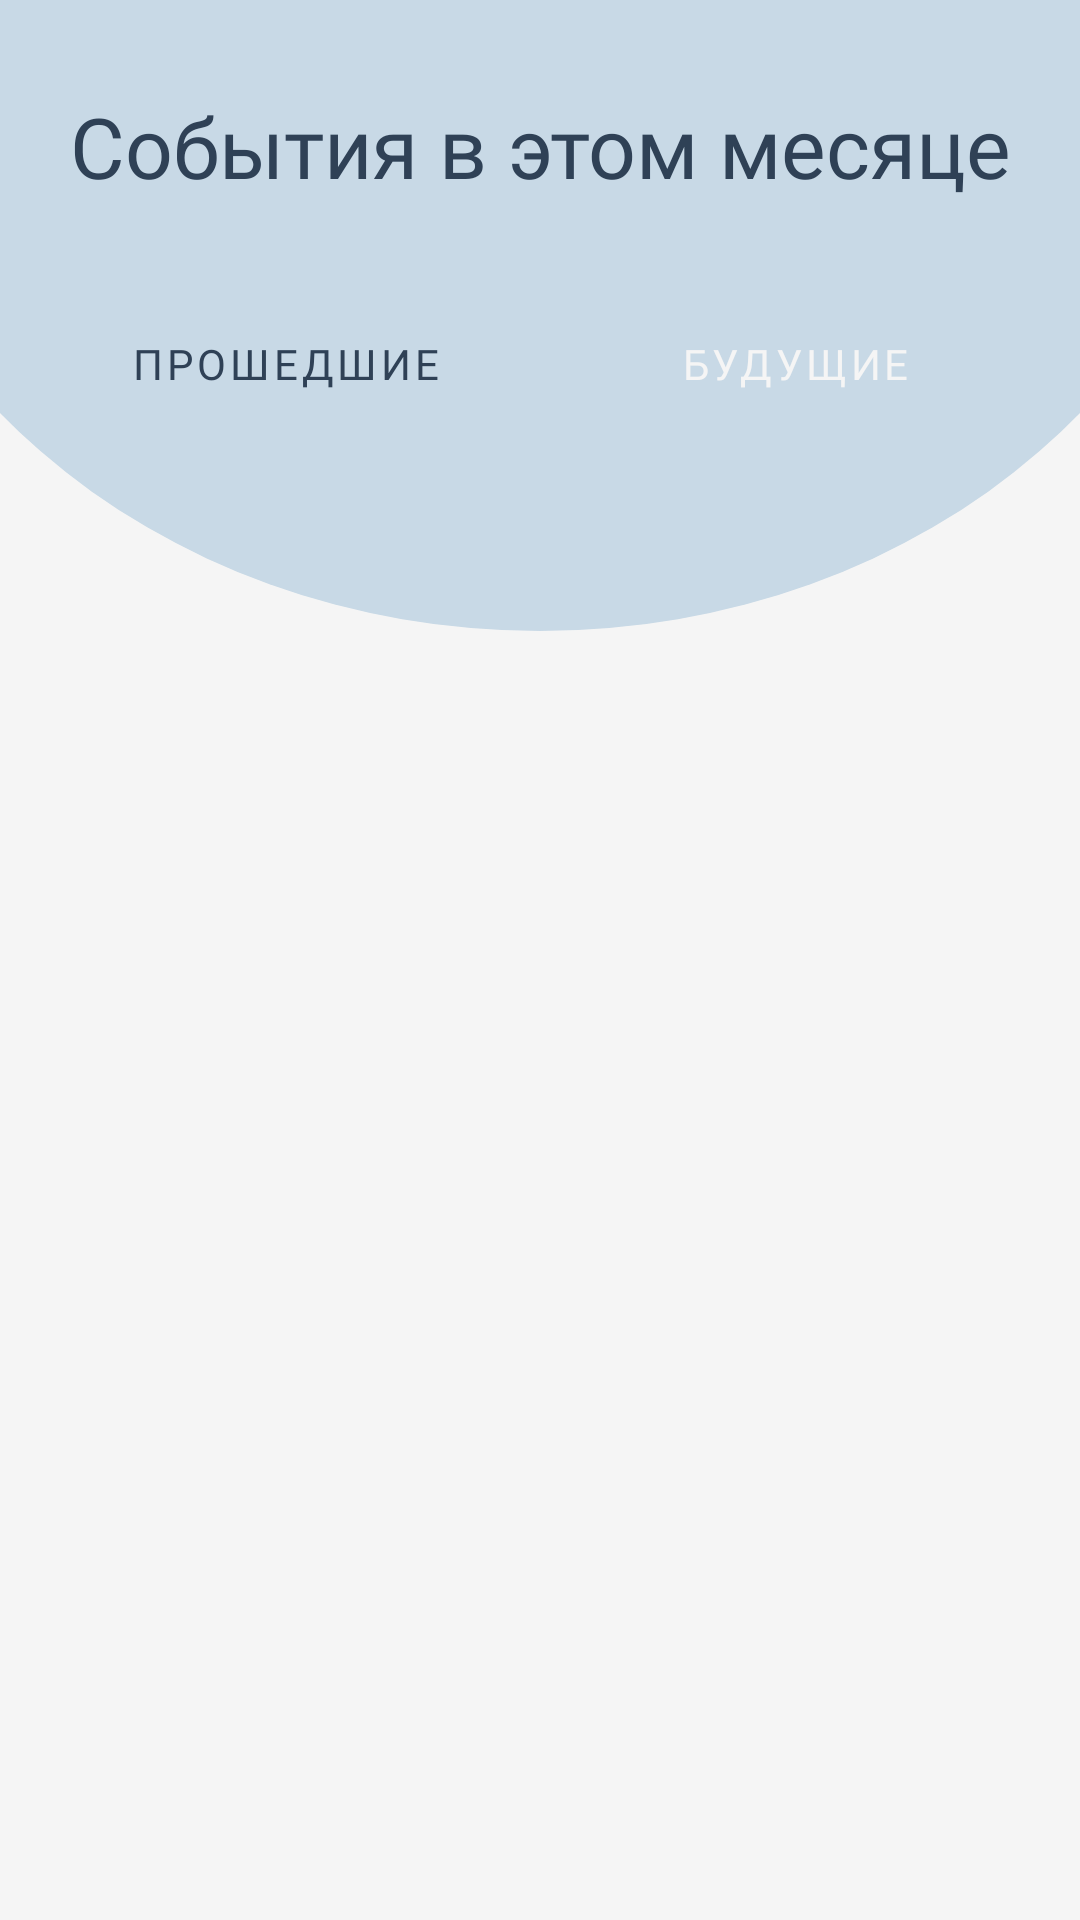

Android layout source for this screen:
<!-- AndroidManifest.xml: application theme Theme.FESTIVA -->
<!-- res/layout/fragment_this_month__event.xml -->
<?xml version="1.0" encoding="utf-8"?>
<FrameLayout xmlns:android="http://schemas.android.com/apk/res/android"
    xmlns:tools="http://schemas.android.com/tools"
    android:layout_width="match_parent"
    android:layout_height="match_parent"
    xmlns:app="http://schemas.android.com/apk/res-auto"
    tools:context=".This_month_EventFragment"
    android:background="@color/page_color">

    <LinearLayout
        android:layout_width="match_parent"
        android:layout_height="410dp"
        android:layout_marginTop="-200dp"
        android:layout_marginStart="-56dp"
        android:layout_marginEnd="-56dp"
        android:background="@android:color/transparent">

        <ImageView
            android:layout_width="match_parent"
            android:layout_height="match_parent"
            android:src="@drawable/circle">
        </ImageView>
    </LinearLayout>

    <LinearLayout
        android:layout_width="match_parent"
        android:layout_height="match_parent"
        android:orientation="vertical">

        <TextView
            android:layout_width="match_parent"
            android:gravity="center"
            android:minWidth="320dp"
            android:maxWidth="380dp"
            android:layout_marginHorizontal="10dp"
            android:layout_height="wrap_content"
            android:layout_marginTop="30dp"
            android:textSize="28sp"
            android:fontFamily="@font/montserrat_regular"
            android:text="@string/thisMonthEvents"
            android:layout_gravity="center"
            android:textColor="@color/buttons_color"/>

        <androidx.constraintlayout.widget.ConstraintLayout
            android:layout_width="match_parent"
            android:minWidth="320dp"
            android:maxWidth="380dp"
            android:layout_gravity="center_horizontal"
            android:layout_height="wrap_content"
            android:layout_marginTop="30dp"
            android:layout_marginHorizontal="20dp"
            android:orientation="horizontal">

            <com.google.android.material.button.MaterialButton
                android:id="@+id/last"
                android:layout_width="150dp"
                android:layout_height="wrap_content"
                android:background="@drawable/buttons_background"
                android:fontFamily="@font/montserrat_regular"
                android:text="@string/past"
                android:textColor="@color/buttons_color"
                android:textSize="14sp"
                app:backgroundTint="@android:color/transparent"
                app:layout_constraintBottom_toBottomOf="parent"
                app:layout_constraintStart_toStartOf="parent"
                app:layout_constraintTop_toTopOf="parent" />

            <com.google.android.material.button.MaterialButton
                android:id="@+id/future"
                android:layout_width="150dp"
                android:layout_height="wrap_content"
                android:layout_gravity="end"
                android:background="@drawable/buttons_background"
                android:fontFamily="@font/montserrat_regular"
                android:text="@string/future"
                android:textColor="@color/page_color"
                android:textSize="14sp"
                app:backgroundTint="@color/text_date"
                app:layout_constraintBottom_toBottomOf="parent"
                app:layout_constraintEnd_toEndOf="parent"
                app:layout_constraintTop_toTopOf="parent" />

        </androidx.constraintlayout.widget.ConstraintLayout>

        <ImageButton
            android:id="@+id/homeButton"
            android:layout_width="50dp"
            android:layout_height="50dp"
            android:layout_marginHorizontal="25dp"
            android:layout_marginTop="30dp"
            android:maxHeight="36dp"
            android:maxWidth="36dp"
            android:contentDescription="@string/back_main"
            android:src="@drawable/ic_back"
            android:background="@android:color/transparent"/>

        

        <androidx.constraintlayout.widget.ConstraintLayout
            android:layout_width="match_parent"
            android:layout_height="match_parent"
            android:layout_marginTop="20dp">

            <androidx.recyclerview.widget.RecyclerView
                android:id="@+id/listOfEventsForMonth"
                android:layout_width="match_parent"
                android:layout_height="wrap_content"
                android:layout_gravity="top|center_horizontal"
                android:layout_marginHorizontal="20dp"
                android:maxWidth="400dp"
                android:minWidth="320dp"
                app:layout_constraintBottom_toBottomOf="parent"
                app:layout_constraintEnd_toEndOf="parent"
                app:layout_constraintStart_toStartOf="parent"
                app:layout_constraintTop_toTopOf="parent"
                app:layout_constraintVertical_bias="0.0" />

            <LinearLayout
                android:layout_width="wrap_content"
                android:layout_height="wrap_content"
                android:orientation="vertical"
                app:layout_constraintBottom_toBottomOf="parent"
                app:layout_constraintEnd_toEndOf="parent"
                app:layout_constraintHorizontal_bias="0.5"
                app:layout_constraintStart_toStartOf="parent"
                app:layout_constraintTop_toTopOf="parent"
                app:layout_constraintVertical_bias="0.4">

                <ImageView
                    android:id="@+id/emptyField"
                    android:layout_width="wrap_content"
                    android:layout_height="wrap_content"
                    android:layout_gravity="center"
                    android:alpha="0.4"
                    android:minWidth="150dp"
                    android:minHeight="150dp"
                    android:src="@drawable/ic_empty"
                    android:visibility="gone" />

                <TextView
                    android:id="@+id/emptyText"
                    android:layout_width="wrap_content"
                    android:layout_height="wrap_content"
                    android:layout_gravity="center_horizontal"
                    android:alpha="0.6"
                    android:gravity="center"
                    android:fontFamily="@font/montserrat_regular"
                    android:text="Как-то пустовато.."
                    android:textColor="@color/buttons_color"
                    android:textSize="16sp"
                    android:visibility="gone"/>

            </LinearLayout>

        </androidx.constraintlayout.widget.ConstraintLayout>


    </LinearLayout>

    </FrameLayout>
<!-- resources referenced by this layout -->
<resources>
  <color name="buttons_color">#FF2F4156</color>
  <color name="page_color" alpha="0.7">#FFF5F5F5</color>
  <color name="text_date">#B2867A</color>
  <!-- drawable circle (drawable) -->
  <?xml version="1.0" encoding="utf-8"?>
  <shape xmlns:android="http://schemas.android.com/apk/res/android"
      android:shape="oval" >
      <solid android:color="@color/main_color"/>
  </shape>
  <!-- drawable ic_empty: vector/xml drawable (drawable, 9782 chars, omitted) -->
  <string name="back_main">Вернуться на главную</string>
  <string name="future">Будущие</string>
  <string name="past">Прошедшие</string>
  <string name="thisMonthEvents">События в этом месяце</string>
  <style name="Theme.FESTIVA" parent="Base.Theme.FESTIVA" />
  <color name="main_color">#FFC8D9E6</color>
  <style name="Base.Theme.FESTIVA" parent="Theme.MaterialComponents">
          
              <item name="android:textColorPrimary">@color/buttons_color</item>
              <item name="android:textColor">@color/buttons_color</item>
          <item name="windowNoTitle">true</item>
          <item name="windowActionBar">false</item>
          
          <item name="colorPrimary">@android:color/transparent</item>
          <item name="colorAccent">@android:color/transparent</item>
      </style>
</resources>
